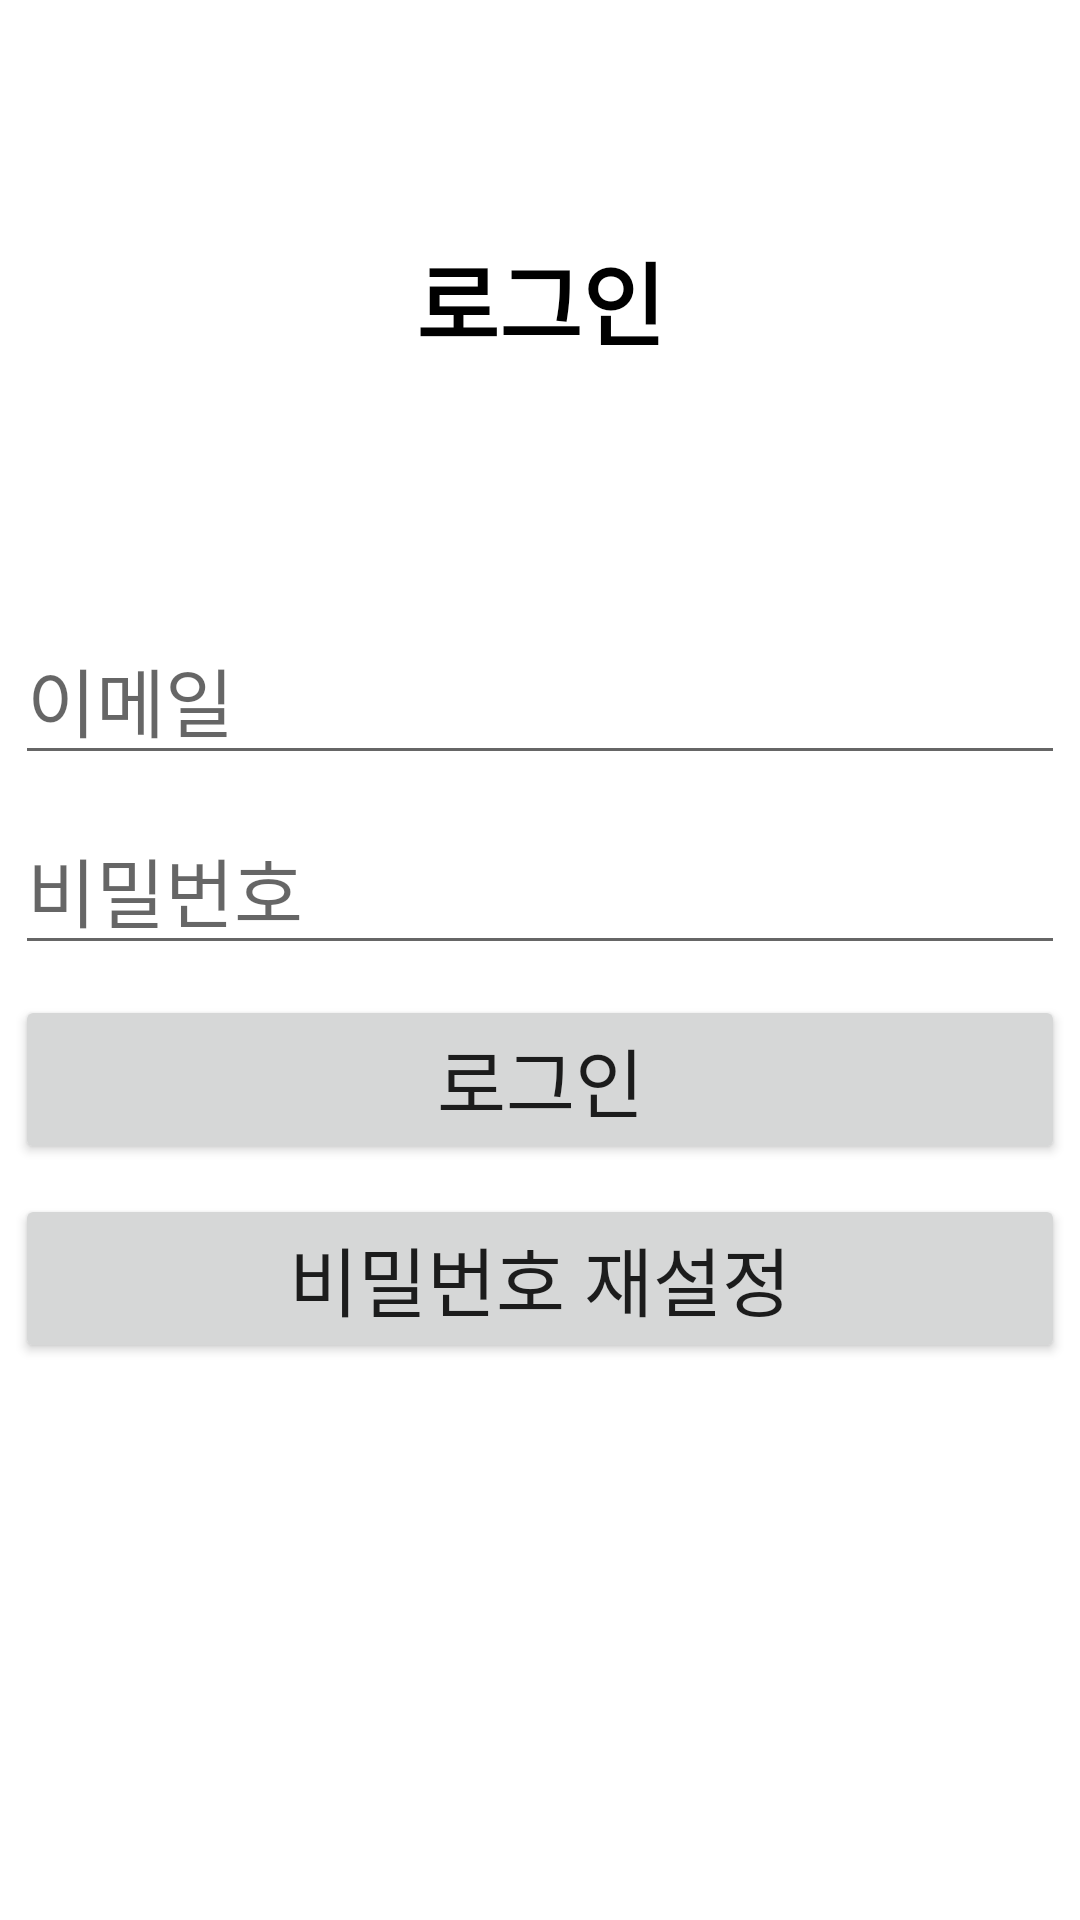

Reconstruct the res/layout file that produces this screen, plus the resources it refers to.
<!-- AndroidManifest.xml: application theme Theme.I_find -->
<!-- res/layout/activity_login.xml -->
<?xml version="1.0" encoding="utf-8"?>
<LinearLayout xmlns:android="http://schemas.android.com/apk/res/android"
    xmlns:tools="http://schemas.android.com/tools"
    android:layout_width="match_parent"
    android:layout_height="match_parent"
    android:orientation="vertical">

    <TextView
        android:layout_width="match_parent"
        android:layout_height="200dp"
        android:gravity="center"
        android:text="로그인"
        android:textStyle="bold"
        android:textColor="#000000"
        android:textSize="30dp" />





    <EditText
        android:id="@+id/editEmail"
        android:layout_width="match_parent"
        android:layout_height="wrap_content"
        android:ems="10"
        android:layout_margin="5dp"
        android:hint="이메일"
        android:textSize="25dp"
        android:inputType="textEmailAddress" />

    <EditText
        android:id="@+id/editPw"
        android:layout_width="match_parent"
        android:layout_height="wrap_content"
        android:ems="10"
        android:layout_margin="5dp"
        android:hint="비밀번호"
        android:textSize="25dp"
        android:inputType="textPassword" />

    <Button
        android:id="@+id/checkButton"
        android:layout_width="match_parent"
        android:layout_height="wrap_content"
        android:layout_margin="5dp"
        android:text="로그인"
        android:textSize="25dp"/>

    <Button
        android:id="@+id/gotoPasswordResetBtn"
        android:layout_width="match_parent"
        android:layout_height="wrap_content"
        android:layout_margin="5dp"
        android:text="비밀번호 재설정"
        android:textSize="25dp"/>


</LinearLayout>
<!-- resources referenced by this layout -->
<resources>
  <style name="Theme.I_find" parent="Theme.MaterialComponents.DayNight.DarkActionBar">
          
          <item name="colorPrimary">@color/purple_500</item>
          <item name="colorPrimaryVariant">@color/purple_700</item>
          <item name="colorOnPrimary">@color/white</item>
          
          <item name="colorSecondary">@color/teal_200</item>
          <item name="colorSecondaryVariant">@color/teal_700</item>
          <item name="colorOnSecondary">@color/black</item>
          
          <item name="android:statusBarColor" tools:targetApi="l">?attr/colorPrimaryVariant</item>
          
      </style>
  <!-- not gathered from this repository: default colours our renderer supplied (Android Studio template values) -->
  <color name="purple_500">#FF6200EE</color>
  <color name="purple_700">#FF3700B3</color>
  <color name="teal_200">#FF03DAC5</color>
  <color name="teal_700">#FF018786</color>
  <color name="black">#FF000000</color>
  <color name="white">#FFFFFFFF</color>
</resources>
